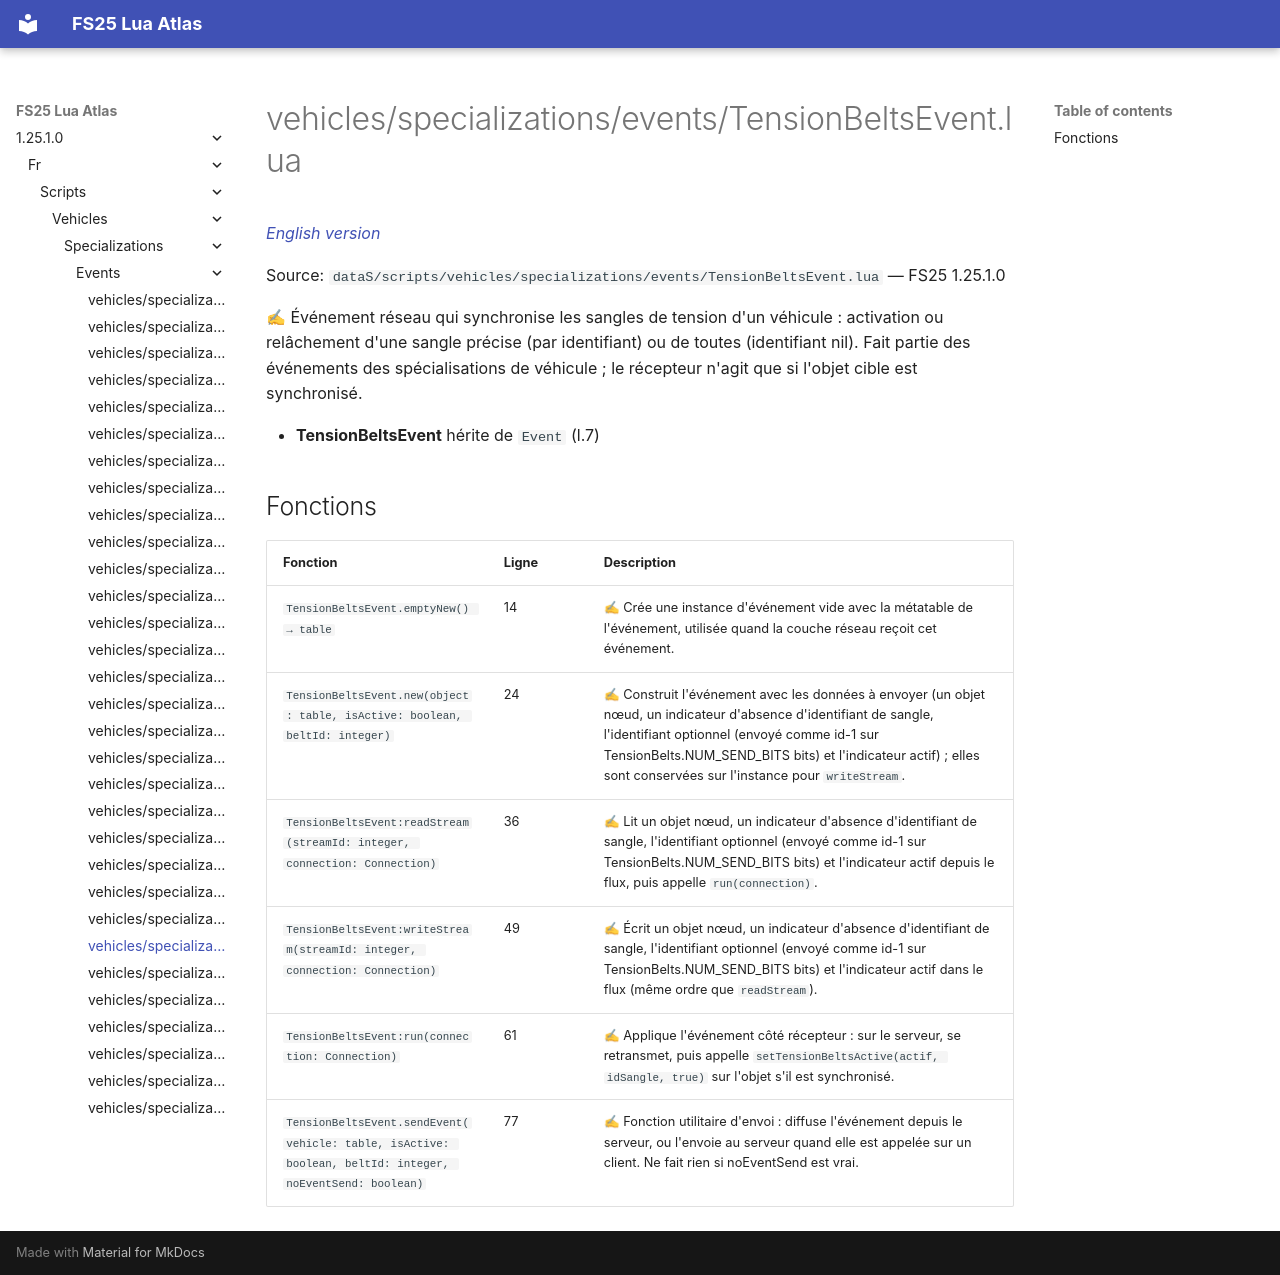

repository: Tim0219800/fs25-lua-atlas · page: 1.25.1.0/fr/scripts/vehicles/specializations/events/TensionBeltsEvent.html · generator: mkdocs

# vehicles/specializations/events/TensionBeltsEvent.lua

*[English version](../../../../../scripts/vehicles/specializations/events/TensionBeltsEvent.md)*

Source: `dataS/scripts/vehicles/specializations/events/TensionBeltsEvent.lua` — FS25 1.25.1.0

✍ Événement réseau qui synchronise les sangles de tension d'un véhicule : activation ou relâchement d'une sangle précise (par identifiant) ou de toutes (identifiant nil). Fait partie des événements des spécialisations de véhicule ; le récepteur n'agit que si l'objet cible est synchronisé.

- **TensionBeltsEvent** hérite de `Event` (l.7)

## Fonctions

| Fonction | Ligne | Description |
|---|---|---|
| `TensionBeltsEvent.emptyNew() → table` | 14 | ✍ Crée une instance d'événement vide avec la métatable de l'événement, utilisée quand la couche réseau reçoit cet événement. |
| `TensionBeltsEvent.new(object: table, isActive: boolean, beltId: integer)` | 24 | ✍ Construit l'événement avec les données à envoyer (un objet nœud, un indicateur d'absence d'identifiant de sangle, l'identifiant optionnel (envoyé comme id-1 sur TensionBelts.NUM_SEND_BITS bits) et l'indicateur actif) ; elles sont conservées sur l'instance pour `writeStream`. |
| `TensionBeltsEvent:readStream(streamId: integer, connection: Connection)` | 36 | ✍ Lit un objet nœud, un indicateur d'absence d'identifiant de sangle, l'identifiant optionnel (envoyé comme id-1 sur TensionBelts.NUM_SEND_BITS bits) et l'indicateur actif depuis le flux, puis appelle `run(connection)`. |
| `TensionBeltsEvent:writeStream(streamId: integer, connection: Connection)` | 49 | ✍ Écrit un objet nœud, un indicateur d'absence d'identifiant de sangle, l'identifiant optionnel (envoyé comme id-1 sur TensionBelts.NUM_SEND_BITS bits) et l'indicateur actif dans le flux (même ordre que `readStream`). |
| `TensionBeltsEvent:run(connection: Connection)` | 61 | ✍ Applique l'événement côté récepteur : sur le serveur, se retransmet, puis appelle `setTensionBeltsActive(actif, idSangle, true)` sur l'objet s'il est synchronisé. |
| `TensionBeltsEvent.sendEvent(vehicle: table, isActive: boolean, beltId: integer, noEventSend: boolean)` | 77 | ✍ Fonction utilitaire d'envoi : diffuse l'événement depuis le serveur, ou l'envoie au serveur quand elle est appelée sur un client. Ne fait rien si noEventSend est vrai. |
